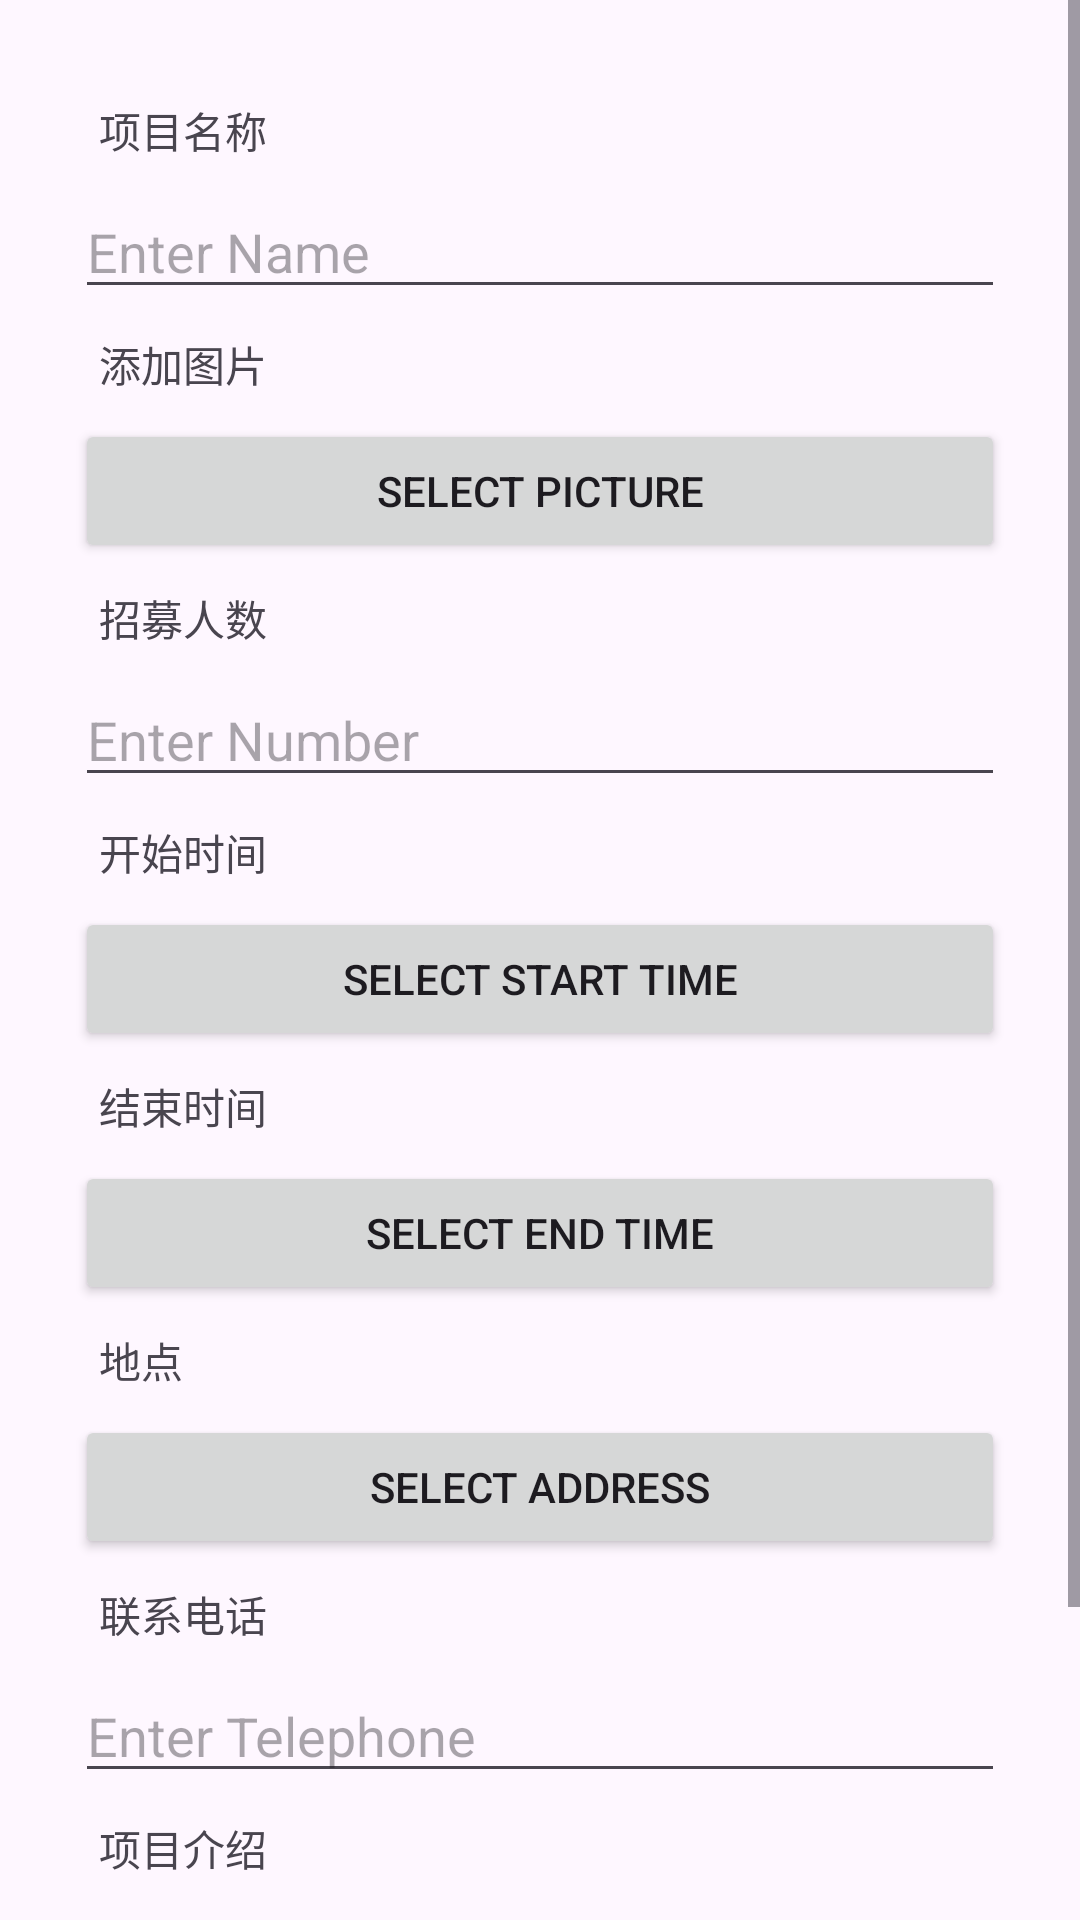

Here is an Android app screen rendered from its layout file. Give the layout XML and the strings, colors and styles it references.
<!-- AndroidManifest.xml: application theme Theme.VolunteerApp -->
<!-- res/layout/activity_addpj.xml -->
<?xml version="1.0" encoding="utf-8"?>
<ScrollView xmlns:android="http://schemas.android.com/apk/res/android"
    android:layout_width="match_parent"
    android:layout_height="match_parent">
<LinearLayout
    android:layout_width="match_parent"
    android:layout_height="match_parent"
    android:orientation="vertical"
    android:padding="25dp">

    <TextView
        android:layout_width="wrap_content"
        android:layout_height="wrap_content"
        android:layout_margin="8dp"
        android:text="项目名称" />

    <EditText
        android:id="@+id/et_name"
        android:layout_width="match_parent"
        android:layout_height="wrap_content"
        android:hint="Enter Name" />

    <TextView
        android:layout_width="wrap_content"
        android:layout_height="wrap_content"
        android:layout_margin="8dp"
        android:text="添加图片" />

    <Button
        android:id="@+id/btn_picture"
        android:layout_width="match_parent"
        android:layout_height="wrap_content"
        android:text="Select Picture"
        android:onClick="selectPicture" />

    <TextView
        android:layout_width="wrap_content"
        android:layout_height="wrap_content"
        android:layout_margin="8dp"
        android:text="招募人数" />

    <EditText
        android:id="@+id/et_number"
        android:layout_width="match_parent"
        android:layout_height="wrap_content"
        android:hint="Enter Number"
        android:inputType="number" />

    <TextView
        android:layout_width="wrap_content"
        android:layout_height="wrap_content"
        android:layout_margin="8dp"
        android:text="开始时间" />

    <Button
        android:id="@+id/btn_start_time"
        android:layout_width="match_parent"
        android:layout_height="wrap_content"
        android:text="Select Start Time"
        android:onClick="selectStartTime" />

    <TextView
        android:layout_width="wrap_content"
        android:layout_height="wrap_content"
        android:layout_margin="8dp"
        android:text="结束时间" />

    <Button
        android:id="@+id/btn_end_time"
        android:layout_width="match_parent"
        android:layout_height="wrap_content"
        android:text="Select End Time"
        android:onClick="selectEndTime" />

    <TextView
        android:layout_width="wrap_content"
        android:layout_height="wrap_content"
        android:layout_margin="8dp"
        android:text="地点" />

    <Button
        android:id="@+id/btn_select_address"
        android:layout_width="match_parent"
        android:layout_height="wrap_content"
        android:text="Select Address"
        android:onClick="selectAddress" />

    <TextView
        android:layout_width="wrap_content"
        android:layout_height="wrap_content"
        android:layout_margin="8dp"
        android:text="联系电话" />

    <EditText
        android:id="@+id/et_telephone"
        android:layout_width="match_parent"
        android:layout_height="wrap_content"
        android:hint="Enter Telephone" />

    <TextView
        android:layout_width="wrap_content"
        android:layout_height="wrap_content"
        android:layout_margin="8dp"
        android:text="项目介绍" />

    <EditText
        android:id="@+id/et_content"
        android:layout_width="match_parent"
        android:layout_height="wrap_content"
        android:hint="Enter Content" />

    <Button
        android:id="@+id/btn_add_project"
        android:layout_width="wrap_content"
        android:layout_height="wrap_content"
        android:text="提交项目"
        android:layout_margin="8dp"
        android:layout_gravity="center"/>


</LinearLayout>
</ScrollView>
<!-- resources referenced by this layout -->
<resources>
  <style name="Theme.VolunteerApp" parent="Base.Theme.VolunteerApp" />
  <style name="Base.Theme.VolunteerApp" parent="Theme.Material3.DayNight.NoActionBar">
          
          
      </style>
</resources>
